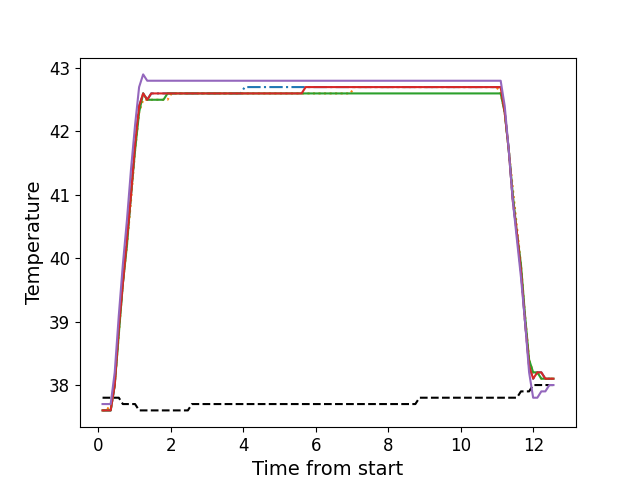

Source data for this figure (header and first rows):
, times, neutral, z1, z2, z3, z4, z5
0, 0.1146, 37.8, 37.6, 37.6, 37.6, 37.6, 37.7
1, 0.2272, 37.8, 37.6, 37.6, 37.6, 37.6, 37.7
2, 0.3389, 37.8, 37.6, 37.7, 37.6, 37.6, 37.7
3, 0.4505, 37.8, 38.0, 38.0, 38.0, 38.0, 38.2
4, 0.5631, 37.8, 38.9, 38.8, 38.8, 38.9, 39.1
5, 0.6747, 37.7, 39.6, 39.6, 39.6, 39.6, 39.9
6, 0.7874, 37.7, 40.3, 40.2, 40.2, 40.3, 40.6
7, 0.8991, 37.7, 41.0, 40.9, 41.0, 41.0, 41.4
8, 1.012, 37.7, 41.8, 41.7, 41.7, 41.8, 42.1
9, 1.123, 37.6, 42.4, 42.3, 42.3, 42.4, 42.7
10, 1.235, 37.6, 42.6, 42.5, 42.6, 42.6, 42.9
11, 1.347, 37.6, 42.5, 42.5, 42.5, 42.5, 42.8
12, 1.459, 37.6, 42.6, 42.5, 42.5, 42.6, 42.8
13, 1.571, 37.6, 42.6, 42.5, 42.5, 42.6, 42.8
14, 1.684, 37.6, 42.6, 42.5, 42.5, 42.6, 42.8
15, 1.796, 37.6, 42.6, 42.5, 42.5, 42.6, 42.8
16, 1.907, 37.6, 42.6, 42.5, 42.6, 42.6, 42.8
17, 2.02, 37.6, 42.6, 42.6, 42.6, 42.6, 42.8
18, 2.132, 37.6, 42.6, 42.6, 42.6, 42.6, 42.8
19, 2.244, 37.6, 42.6, 42.6, 42.6, 42.6, 42.8
20, 2.356, 37.6, 42.6, 42.6, 42.6, 42.6, 42.8
21, 2.469, 37.6, 42.6, 42.6, 42.6, 42.6, 42.8
22, 2.58, 37.7, 42.6, 42.6, 42.6, 42.6, 42.8
23, 2.692, 37.7, 42.6, 42.6, 42.6, 42.6, 42.8
24, 2.804, 37.7, 42.6, 42.6, 42.6, 42.6, 42.8
25, 2.916, 37.7, 42.6, 42.6, 42.6, 42.6, 42.8
26, 3.029, 37.7, 42.6, 42.6, 42.6, 42.6, 42.8
27, 3.14, 37.7, 42.6, 42.6, 42.6, 42.6, 42.8
28, 3.251, 37.7, 42.6, 42.6, 42.6, 42.6, 42.8
29, 3.364, 37.7, 42.6, 42.6, 42.6, 42.6, 42.8
30, 3.476, 37.7, 42.6, 42.6, 42.6, 42.6, 42.8
31, 3.589, 37.7, 42.6, 42.6, 42.6, 42.6, 42.8
32, 3.7, 37.7, 42.6, 42.6, 42.6, 42.6, 42.8
33, 3.813, 37.7, 42.6, 42.6, 42.6, 42.6, 42.8
34, 3.925, 37.7, 42.6, 42.6, 42.6, 42.6, 42.8
35, 4.037, 37.7, 42.7, 42.6, 42.6, 42.6, 42.8
36, 4.149, 37.7, 42.7, 42.6, 42.6, 42.6, 42.8
37, 4.261, 37.7, 42.7, 42.6, 42.6, 42.6, 42.8
38, 4.373, 37.7, 42.7, 42.6, 42.6, 42.6, 42.8
39, 4.485, 37.7, 42.7, 42.6, 42.6, 42.6, 42.8
40, 4.597, 37.7, 42.7, 42.6, 42.6, 42.6, 42.8
41, 4.709, 37.7, 42.7, 42.6, 42.6, 42.6, 42.8
42, 4.822, 37.7, 42.7, 42.6, 42.6, 42.6, 42.8
43, 4.933, 37.7, 42.7, 42.6, 42.6, 42.6, 42.8
44, 5.046, 37.7, 42.7, 42.6, 42.6, 42.6, 42.8
45, 5.157, 37.7, 42.7, 42.6, 42.6, 42.6, 42.8
46, 5.269, 37.7, 42.7, 42.6, 42.6, 42.6, 42.8
47, 5.382, 37.7, 42.7, 42.6, 42.6, 42.6, 42.8
48, 5.493, 37.7, 42.7, 42.6, 42.6, 42.6, 42.8
49, 5.605, 37.7, 42.7, 42.6, 42.6, 42.6, 42.8
50, 5.718, 37.7, 42.7, 42.6, 42.6, 42.7, 42.8
51, 5.83, 37.7, 42.7, 42.6, 42.6, 42.7, 42.8
52, 5.942, 37.7, 42.7, 42.6, 42.6, 42.7, 42.8
53, 6.054, 37.7, 42.7, 42.6, 42.6, 42.7, 42.8
54, 6.166, 37.7, 42.7, 42.6, 42.6, 42.7, 42.8
55, 6.278, 37.7, 42.7, 42.6, 42.6, 42.7, 42.8
56, 6.39, 37.7, 42.7, 42.6, 42.6, 42.7, 42.8
57, 6.502, 37.7, 42.7, 42.6, 42.6, 42.7, 42.8
58, 6.615, 37.7, 42.7, 42.6, 42.6, 42.7, 42.8
59, 6.726, 37.7, 42.7, 42.6, 42.6, 42.7, 42.8
... 52 more rows
